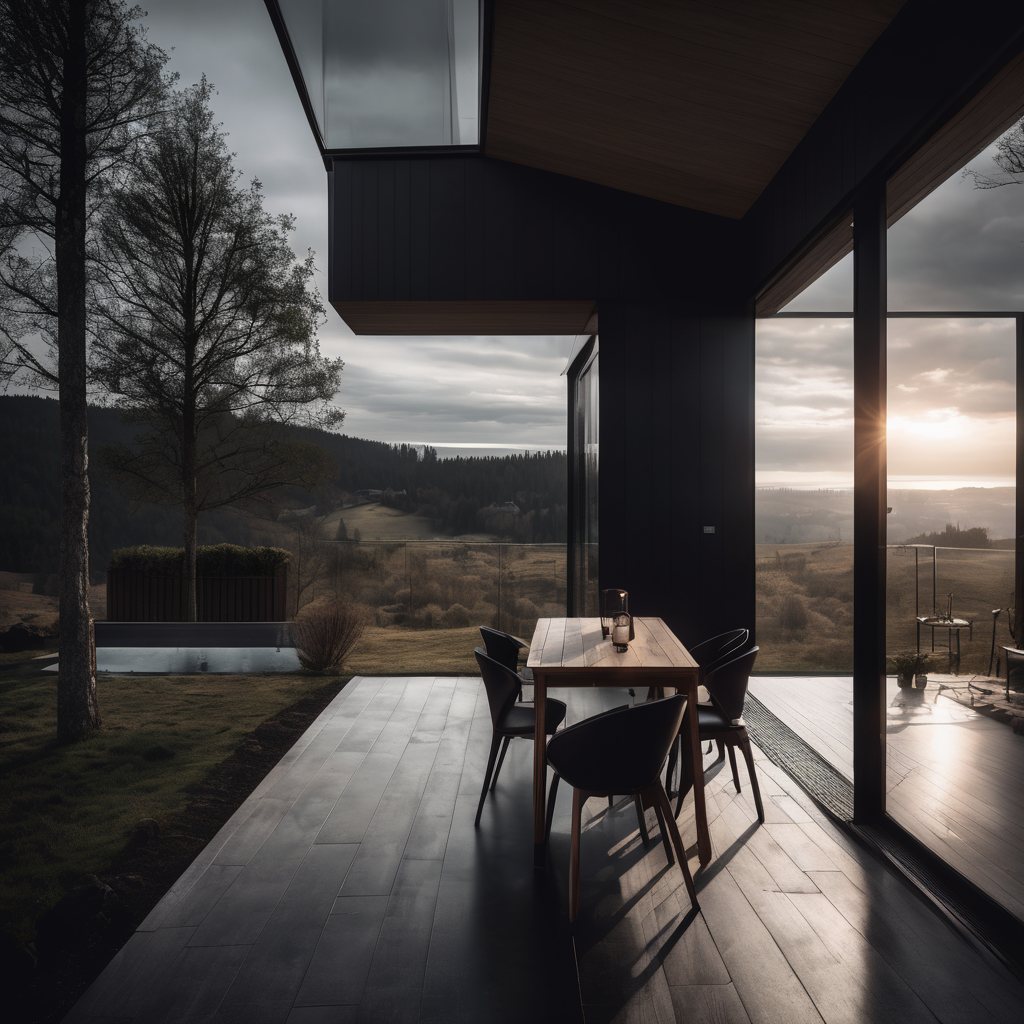
Generation parameters embedded in this image by AUTOMATIC1111 Stable Diffusion web UI or a fork of it (Forge, ...) (PNG 'parameters' text chunk):
Dark Moody Atmosphere, photo of a small cozy modern house, great view, sunshine, dramatic, mysterious, dark moody atmosphere
Negative prompt: ugly, deformed, noisy, blurry, low contrast, vibrant, colorful, bright
Steps: 20, Sampler: DPM++ 2M SDE Karras, CFG scale: 7, Seed: 2961052946, Size: 1024x1024, Model hash: 0f1b80cfe8, Model: dreamshaperXL10_alpha2Xl10, Style Selector Enabled: True, Style Selector Randomize: False, Style Selector Style: base, Version: v1.5.1-2-g4844bacd